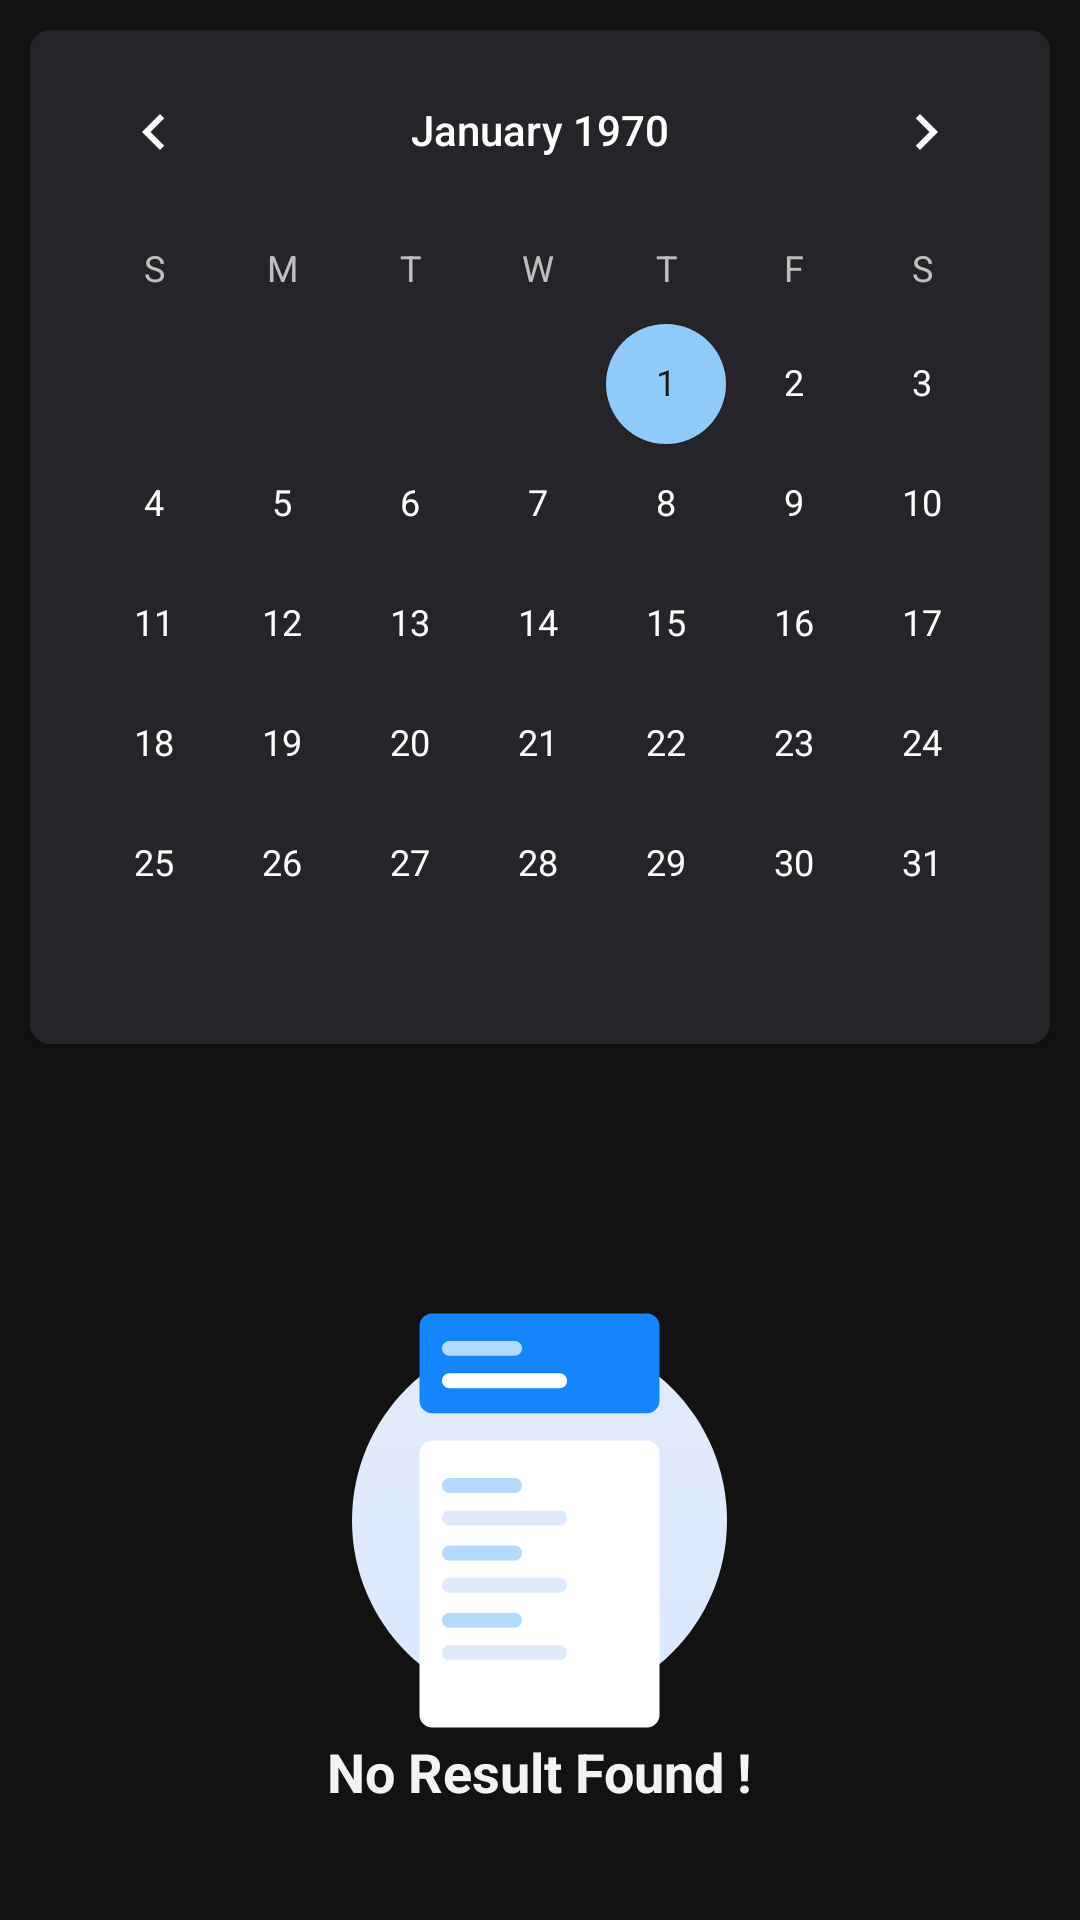

Android layout source for this screen:
<!-- AndroidManifest.xml: application theme Theme.Evento -->
<!-- res/layout/fragment_calender.xml -->
<?xml version="1.0" encoding="utf-8"?>
<androidx.constraintlayout.widget.ConstraintLayout xmlns:android="http://schemas.android.com/apk/res/android"
    xmlns:app="http://schemas.android.com/apk/res-auto"
    xmlns:tools="http://schemas.android.com/tools"
    android:layout_width="match_parent"
    android:layout_height="match_parent"
    android:id="@+id/calLayout"
    tools:context=".ui.fragments.CalenderFragment">

    <com.google.android.material.card.MaterialCardView
        android:id="@+id/cal_container"
        android:layout_width="match_parent"
        android:layout_height="wrap_content"
        android:layout_margin="10dp"
        app:cardCornerRadius="7dp"
        app:layout_constraintEnd_toEndOf="parent"
        app:layout_constraintStart_toStartOf="parent"
        app:layout_constraintTop_toTopOf="parent">

        <CalendarView
            android:id="@+id/calender"
            android:layout_width="match_parent"
            android:layout_height="wrap_content"
            android:theme="@style/CalenderViewCustom" />

    </com.google.android.material.card.MaterialCardView>

    <TextView
        android:id="@+id/event_count"
        android:layout_width="0dp"
        android:layout_height="wrap_content"
        android:textColor="@color/white"
        android:layout_marginTop="16dp"
        app:layout_constraintEnd_toEndOf="@+id/cal_container"
        app:layout_constraintStart_toStartOf="@+id/cal_container"
        app:layout_constraintTop_toBottomOf="@+id/cal_container" />

    <TextView
        android:id="@+id/empty_cal"
        android:layout_width="wrap_content"
        android:layout_height="wrap_content"
        android:layout_marginTop="10dp"
        android:text="@string/no_results_found"
        android:textColor="@color/text_mdm"
        android:textSize="18sp"
        android:textStyle="bold"
        app:drawableTopCompat="@drawable/empty_cal_evt"
        app:layout_constraintBottom_toBottomOf="parent"
        app:layout_constraintEnd_toEndOf="parent"
        app:layout_constraintStart_toStartOf="parent"
        app:layout_constraintTop_toBottomOf="@+id/event_count"/>

    <androidx.recyclerview.widget.RecyclerView
        android:id="@+id/rv_calender"
        android:layout_width="0dp"
        android:layout_height="0dp"
        android:layout_marginTop="8dp"
        android:layoutAnimation="@anim/layout_animation"
        tools:listitem="@layout/item_calendar"
        app:layout_constraintBottom_toBottomOf="parent"
        app:layout_constraintEnd_toEndOf="parent"
        app:layout_constraintStart_toStartOf="parent"
        app:layout_constraintTop_toBottomOf="@+id/event_count" />

</androidx.constraintlayout.widget.ConstraintLayout>
<!-- res/layout/item_calendar.xml (included above) -->
<?xml version="1.0" encoding="utf-8"?>
<layout xmlns:android="http://schemas.android.com/apk/res/android"
    xmlns:app="http://schemas.android.com/apk/res-auto">

    <data>
        <variable
            name="calendar"
            type="com.wvt.wvento.models.CalEvent" />
    </data>

    <com.google.android.material.card.MaterialCardView
        android:layout_width="match_parent"
        android:layout_height="wrap_content"
        app:cardCornerRadius="5dp"
        android:layout_margin="10dp">

        <LinearLayout
            android:layout_width="match_parent"
            android:layout_height="wrap_content"
            android:orientation="horizontal">

            <RelativeLayout
                android:id="@+id/cal_cont"
                android:layout_width="5dp"
                onCalendarLayout="@{calendar}"
                android:layout_height="match_parent"/>

            <LinearLayout
                android:layout_width="match_parent"
                android:layout_height="match_parent"
                android:orientation="vertical"
                android:padding="10dp">

                <TextView
                    android:layout_width="match_parent"
                    android:layout_height="wrap_content"
                    android:text="@{calendar.title}"
                    android:textColor="@color/white"
                    android:textStyle="bold"/>

                <TextView
                    android:layout_width="match_parent"
                    android:layout_height="wrap_content"
                    android:text="@{calendar.description}"
                    android:maxLines="1"
                    android:layout_marginTop="5dp"
                    android:ellipsize="end"/>

            </LinearLayout>


        </LinearLayout>

    </com.google.android.material.card.MaterialCardView>
</layout>
<!-- resources referenced by this layout -->
<resources>
  <color name="text_mdm">#F3F3F3</color>
  <color name="white">#FFFFFFFF</color>
  <string name="no_results_found">No Result Found !</string>
  <style name="CalenderViewCustom" parent="Theme.AppCompat">
          <item name="colorAccent">@color/teal_200</item>
          <item name="android:background">#252529</item>
      </style>
  <color name="teal_200">#90CAF9</color>
  <color name="background">#121212</color>
  <color name="my_app_on_background">#e3e2e6</color>
  <color name="my_app_error">#ffb4ab</color>
  <color name="my_app_on_error">#690005</color>
  <color name="my_app_error_container">#93000a</color>
  <color name="my_app_on_error_container">#ffdad6</color>
  <color name="my_app_primary_container">#00429c</color>
  <color name="my_app_on_primary_container">#d9e2ff</color>
  <color name="my_app_secondary_container">#404659</color>
  <color name="my_app_on_secondary_container">#dce2f9</color>
  <color name="my_app_tertiary">#e0bbdd</color>
  <color name="my_app_on_tertiary">#412742</color>
  <color name="my_app_tertiary_container">#593d5a</color>
  <color name="my_app_on_tertiary_container">#fdd7fa</color>
  <color name="my_app_surface">#1b1b1f</color>
  <color name="my_app_on_surface">#e3e2e6</color>
  <color name="my_app_surface_variant">#44464f</color>
  <color name="my_app_outline">#8f9099</color>
  <style name="MaterialCalendarTheme" parent="ThemeOverlay.MaterialComponents.MaterialCalendar">
          <item name="colorPrimary">@color/blue_500</item>
          <item name="colorOnPrimary">@color/white</item>
          <item name="rangeFillColor">@color/blue_200</item>
      </style>
  <style name="MaterialTimePickerTheme" parent="ThemeOverlay.MaterialComponents.TimePicker">
          <item name="colorPrimary">@color/blue_500</item>
          <item name="colorOnSurface">@color/white</item>
          <item name="imageButtonStyle">@style/TimePicker.ImageButton</item>
          <item name="materialClockStyle">@style/TimePicker.Clock</item>
      </style>
  <style name="Widget.App.Toolbar" parent="Widget.MaterialComponents.Toolbar.Primary">
          <item name="materialThemeOverlay">@style/ThemeOverlay.App.Toolbar</item>
      </style>
  <color name="blue_500">#2196F3</color>
  <color name="blue_200">#90CAF9</color>
  <style name="TimePicker.ImageButton" parent="Widget.MaterialComponents.TimePicker.ImageButton">
          <item name="iconTint">@color/text_mdm1</item>
      </style>
  <style name="TimePicker.Clock" parent="Widget.MaterialComponents.TimePicker.Clock">
          <item name="clockHandColor">@color/blue_200</item>
      </style>
  <style name="ThemeOverlay.App.Toolbar" parent="">
          <item name="colorPrimary">@color/background</item>
          <item name="android:textColorSecondary">@android:color/white</item>
          <item name="colorPrimaryVariant">@color/background</item>
          <item name="colorOnPrimary">@color/white</item>
      </style>
  <color name="text_mdm1">#808080</color>
</resources>
